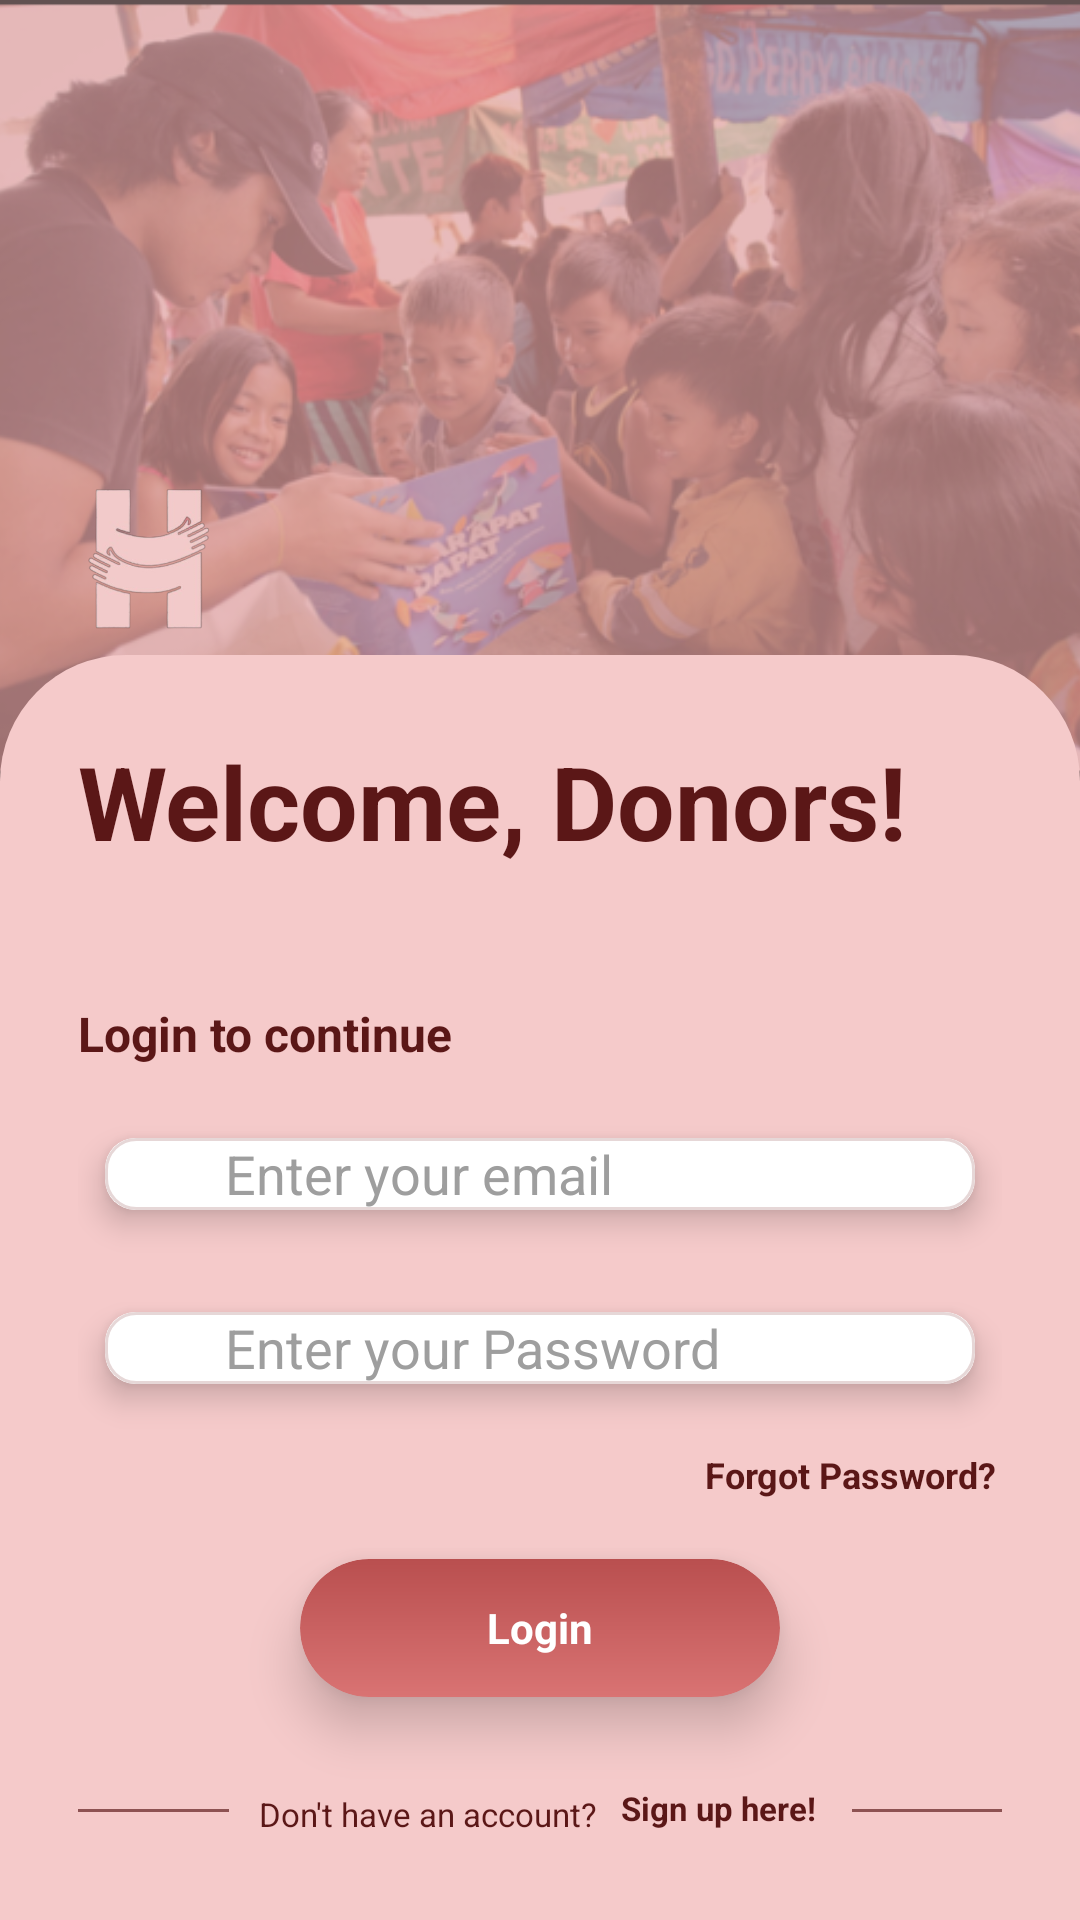

This screen was rendered from an Android layout file. Write that file and the resources it references.
<!-- AndroidManifest.xml: application theme Theme.HopeCard -->
<!-- res/layout/activity_login.xml -->
<?xml version="1.0" encoding="utf-8"?>
<androidx.constraintlayout.widget.ConstraintLayout
    xmlns:android="http://schemas.android.com/apk/res/android"
    xmlns:app="http://schemas.android.com/apk/res-auto"
    android:id="@+id/root"
    android:layout_width="match_parent"
    android:layout_height="match_parent"
    android:background="#000000">

    
    <ImageView
        android:id="@+id/imgHeader"
        android:layout_width="0dp"
        android:layout_height="260dp"
        android:contentDescription="Header image"
        android:scaleType="centerCrop"
        android:src="@drawable/header_photo"
        app:layout_constraintTop_toTopOf="parent"
        app:layout_constraintStart_toStartOf="parent"
        app:layout_constraintEnd_toEndOf="parent"/>

    
    <View
        android:id="@+id/headerOverlay"
        android:layout_width="0dp"
        android:layout_height="260dp"
        android:background="#66F5CACA"
        app:layout_constraintTop_toTopOf="@id/imgHeader"
        app:layout_constraintBottom_toBottomOf="@id/imgHeader"
        app:layout_constraintStart_toStartOf="@id/imgHeader"
        app:layout_constraintEnd_toEndOf="@id/imgHeader" />

    
    <ImageView
        android:id="@+id/imgLogo"
        android:layout_width="60dp"
        android:layout_height="60dp"
        android:layout_marginStart="18dp"
        android:layout_marginTop="155dp"
        android:src="@drawable/ic_logo"
        android:contentDescription="Logo"
        app:layout_constraintStart_toStartOf="parent"
        app:layout_constraintTop_toTopOf="parent" />

    
    <androidx.constraintlayout.widget.ConstraintLayout
        android:id="@+id/sheet"
        android:layout_width="0dp"
        android:layout_height="0dp"
        android:layout_marginTop="-42dp"
        android:background="@drawable/bg_sheet"
        android:paddingStart="26dp"
        android:paddingEnd="26dp"
        android:paddingTop="26dp"
        android:paddingBottom="22dp"
        app:layout_constraintTop_toBottomOf="@id/imgHeader"
        app:layout_constraintBottom_toBottomOf="parent"
        app:layout_constraintStart_toStartOf="parent"
        app:layout_constraintEnd_toEndOf="parent">

        
        <TextView
            android:id="@+id/tvTitle"
            android:layout_width="0dp"
            android:layout_height="wrap_content"
            android:text="Welcome, Donors!"
            android:textSize="34sp"
            android:textStyle="bold"
            android:textColor="#5B1717"
            app:layout_constraintTop_toTopOf="parent"
            app:layout_constraintStart_toStartOf="parent"
            app:layout_constraintEnd_toEndOf="parent" />

        
        <TextView
            android:id="@+id/tvSub"
            android:layout_width="wrap_content"
            android:layout_height="wrap_content"
            android:layout_marginTop="44dp"
            android:text="Login to continue"
            android:textSize="16sp"
            android:textStyle="bold"
            android:textColor="#5B1717"
            app:layout_constraintTop_toBottomOf="@id/tvTitle"
            app:layout_constraintStart_toStartOf="parent" />

        
        <androidx.cardview.widget.CardView
            android:id="@+id/cardEmail"
            android:layout_width="0dp"
            android:layout_height="48dp"
            android:layout_marginTop="12dp"
            android:foreground="?attr/selectableItemBackground"
            android:clickable="true"
            app:cardCornerRadius="10dp"
            app:cardElevation="6dp"
            app:cardUseCompatPadding="true"
            app:layout_constraintTop_toBottomOf="@id/tvSub"
            app:layout_constraintStart_toStartOf="parent"
            app:layout_constraintEnd_toEndOf="parent">

            <LinearLayout
                android:id="@+id/emailContainer"
                android:layout_width="match_parent"
                android:layout_height="match_parent"
                android:orientation="horizontal"
                android:gravity="center_vertical"
                android:paddingStart="12dp"
                android:paddingEnd="12dp"
                android:background="@drawable/bg_input_selector">

                <ImageView
                    android:layout_width="18dp"
                    android:layout_height="18dp"
                    android:contentDescription="Email icon"
                    android:src="@drawable/ic_mail"
                    app:tint="#9E9E9E" />

                <EditText
                    android:id="@+id/etEmail"
                    android:layout_width="0dp"
                    android:layout_height="wrap_content"
                    android:layout_marginStart="10dp"
                    android:layout_weight="1"
                    android:background="@null"
                    android:hint="Enter your email"
                    android:textColor="#333333"
                    android:textColorHint="#9E9E9E"
                    android:inputType="textEmailAddress"
                    android:singleLine="true"/>
            </LinearLayout>

        </androidx.cardview.widget.CardView>

        
        <androidx.cardview.widget.CardView
            android:id="@+id/cardPassword"
            android:layout_width="0dp"
            android:layout_height="48dp"
            android:layout_marginTop="10dp"
            app:cardCornerRadius="10dp"
            app:cardElevation="6dp"
            app:cardUseCompatPadding="true"
            app:layout_constraintTop_toBottomOf="@id/cardEmail"
            app:layout_constraintStart_toStartOf="parent"
            app:layout_constraintEnd_toEndOf="parent">

            <LinearLayout
                android:id="@+id/passwordContainer"
                android:layout_width="match_parent"
                android:layout_height="match_parent"
                android:orientation="horizontal"
                android:gravity="center_vertical"
                android:paddingStart="12dp"
                android:paddingEnd="12dp"
                android:background="@drawable/bg_input_selector">

                <ImageView
                    android:layout_width="18dp"
                    android:layout_height="18dp"
                    android:contentDescription="Password icon"
                    android:src="@drawable/ic_lock"
                    app:tint="#9E9E9E" />

                <EditText
                    android:id="@+id/etPassword"
                    android:layout_width="0dp"
                    android:layout_height="wrap_content"
                    android:layout_marginStart="10dp"
                    android:layout_weight="1"
                    android:background="@null"
                    android:hint="Enter your Password"
                    android:textColor="#333333"
                    android:textColorHint="#9E9E9E"
                    android:inputType="textPassword"
                    android:singleLine="true"/>
            </LinearLayout>

        </androidx.cardview.widget.CardView>

        
        <TextView
            android:id="@+id/tvForgot"
            android:layout_width="wrap_content"
            android:layout_height="wrap_content"
            android:layout_marginTop="8dp"
            android:text="Forgot Password?"
            android:textSize="12sp"
            android:textStyle="bold"
            android:textColor="#5B1717"
            android:clickable="true"
            android:focusable="true"
            android:background="?attr/selectableItemBackgroundBorderless"
            android:padding="2dp"
            app:layout_constraintTop_toBottomOf="@id/cardPassword"
            app:layout_constraintEnd_toEndOf="parent" />

        
        <androidx.cardview.widget.CardView
            android:id="@+id/cardLogin"
            android:layout_width="160dp"
            android:layout_height="wrap_content"
            android:layout_marginTop="18dp"
            app:cardCornerRadius="23dp"
            app:cardElevation="10dp"
            app:cardUseCompatPadding="false"
            app:cardPreventCornerOverlap="false"
            app:cardBackgroundColor="@android:color/transparent"
            app:layout_constraintTop_toBottomOf="@id/tvForgot"
            app:layout_constraintStart_toStartOf="parent"
            app:layout_constraintEnd_toEndOf="parent">

            <TextView
                android:id="@+id/btnLogin"
                android:layout_width="match_parent"
                android:layout_height="46dp"
                android:background="@drawable/bg_primary_button_gradient"
                android:gravity="center"
                android:text="Login"
                android:textStyle="bold"
                android:textColor="#FFFFFF"
                android:textSize="14sp"
                android:clickable="true"
                android:focusable="true" />
        </androidx.cardview.widget.CardView>

        
        <View
            android:id="@+id/lineLeft"
            android:layout_width="0dp"
            android:layout_height="1dp"
            android:layout_marginEnd="10dp"
            android:layout_marginBottom="14dp"
            android:background="#AA5B1717"
            app:layout_constraintStart_toStartOf="parent"
            app:layout_constraintEnd_toStartOf="@id/tvNoAccount"
            app:layout_constraintBottom_toBottomOf="parent"/>

        <TextView
            android:id="@+id/tvNoAccount"
            android:layout_width="wrap_content"
            android:layout_height="wrap_content"
            android:layout_marginBottom="6dp"
            android:text="Don't have an account?"
            android:textSize="11sp"
            android:textColor="#5B1717"
            app:layout_constraintBottom_toBottomOf="parent"
            app:layout_constraintStart_toStartOf="parent"
            app:layout_constraintEnd_toStartOf="@id/tvSignUp"
            app:layout_constraintHorizontal_chainStyle="packed"/>

        <TextView
            android:id="@+id/tvSignUp"
            android:layout_width="wrap_content"
            android:layout_height="wrap_content"
            android:layout_marginStart="6dp"
            android:layout_marginBottom="6dp"
            android:text="Sign up here!"
            android:textSize="11sp"
            android:textStyle="bold"
            android:textColor="#5B1717"
            android:clickable="true"
            android:focusable="true"
            android:background="?attr/selectableItemBackgroundBorderless"
            android:padding="2dp"
            app:layout_constraintBottom_toBottomOf="parent"
            app:layout_constraintStart_toEndOf="@id/tvNoAccount"
            app:layout_constraintEnd_toEndOf="parent"/>

        <View
            android:id="@+id/lineRight"
            android:layout_width="0dp"
            android:layout_height="1dp"
            android:layout_marginStart="10dp"
            android:layout_marginBottom="14dp"
            android:background="#AA5B1717"
            app:layout_constraintStart_toEndOf="@id/tvSignUp"
            app:layout_constraintEnd_toEndOf="parent"
            app:layout_constraintBottom_toBottomOf="parent"/>

    </androidx.constraintlayout.widget.ConstraintLayout>

</androidx.constraintlayout.widget.ConstraintLayout>
<!-- resources referenced by this layout -->
<resources>
  <!-- drawable bg_input_selector (drawable) -->
  <?xml version="1.0" encoding="utf-8"?>
  <selector xmlns:android="http://schemas.android.com/apk/res/android">
      <item android:state_focused="true" android:drawable="@drawable/bg_input_focused"/>
      <item android:state_selected="true" android:drawable="@drawable/bg_input_focused"/>
      <item android:drawable="@drawable/bg_input_normal"/>
  </selector>
  <!-- drawable bg_primary_button_gradient (drawable) -->
  <?xml version="1.0" encoding="utf-8"?>
  <shape xmlns:android="http://schemas.android.com/apk/res/android">
      <gradient
          android:angle="90"
          android:startColor="#D97373"
          android:endColor="#B94F4F"/>
      <corners android:radius="26dp"/>
  </shape>
  <!-- drawable bg_sheet (drawable) -->
  <?xml version="1.0" encoding="utf-8"?>
  <shape xmlns:android="http://schemas.android.com/apk/res/android">
      <solid android:color="#F5CACA"/>
      <corners
          android:topLeftRadius="42dp"
          android:topRightRadius="42dp"
          android:bottomLeftRadius="0dp"
          android:bottomRightRadius="0dp"/>
  </shape>
  <!-- drawable header_photo: png bitmap (drawable, 251250 bytes) -->
  <!-- drawable ic_logo: png bitmap (drawable, 119251 bytes) -->
  <style name="Theme.HopeCard" parent="Theme.MaterialComponents.DayNight.NoActionBar">
          <item name="android:statusBarColor">@android:color/transparent</item>
          <item name="android:navigationBarColor">@android:color/black</item>
      </style>
  <!-- drawable bg_input_focused (drawable) -->
  <?xml version="1.0" encoding="utf-8"?>
  <shape xmlns:android="http://schemas.android.com/apk/res/android">
      <solid android:color="#FFFFFF"/>
      <corners android:radius="10dp"/>
      
      <stroke android:width="2dp" android:color="#B94F4F"/>
  </shape>
  <!-- drawable bg_input_normal (drawable) -->
  <?xml version="1.0" encoding="utf-8"?>
  <shape xmlns:android="http://schemas.android.com/apk/res/android">
      <solid android:color="#FFFFFF"/>
      <corners android:radius="10dp"/>
      <stroke android:width="1dp" android:color="#E6D7D7"/>
  </shape>
</resources>
